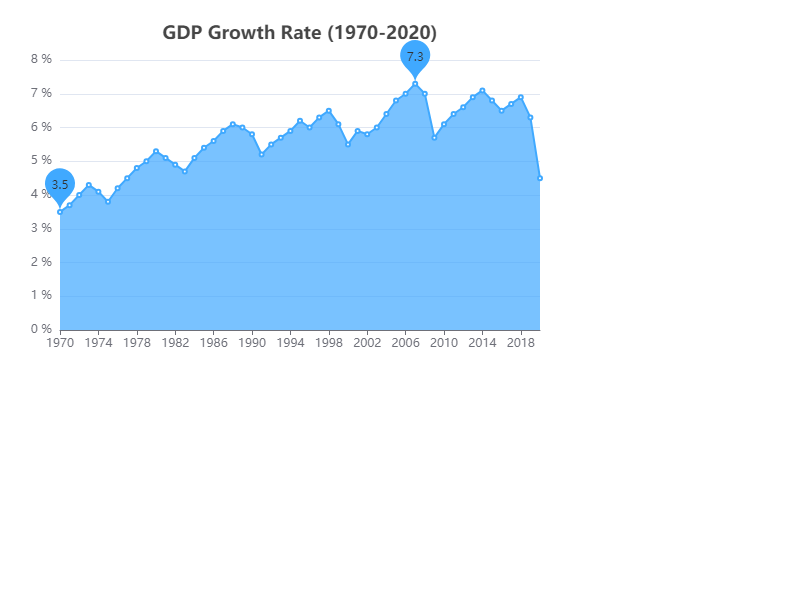

Data behind this chart, as committed beside it:
Year, GDP Growth
1970, 3.5
1971, 3.7
1972, 4.0
1973, 4.3
1974, 4.1
1975, 3.8
1976, 4.2
1977, 4.5
1978, 4.8
1979, 5.0
1980, 5.3
1981, 5.1
1982, 4.9
1983, 4.7
1984, 5.1
1985, 5.4
1986, 5.6
1987, 5.9
1988, 6.1
1989, 6.0
1990, 5.8
1991, 5.2
1992, 5.5
1993, 5.7
1994, 5.9
1995, 6.2
1996, 6.0
1997, 6.3
1998, 6.5
1999, 6.1
2000, 5.5
2001, 5.9
2002, 5.8
2003, 6.0
2004, 6.4
2005, 6.8
2006, 7.0
2007, 7.3
2008, 7.0
2009, 5.7
2010, 6.1
2011, 6.4
2012, 6.6
2013, 6.9
2014, 7.1
2015, 6.8
2016, 6.5
2017, 6.7
2018, 6.9
2019, 6.3
2020, 4.5
